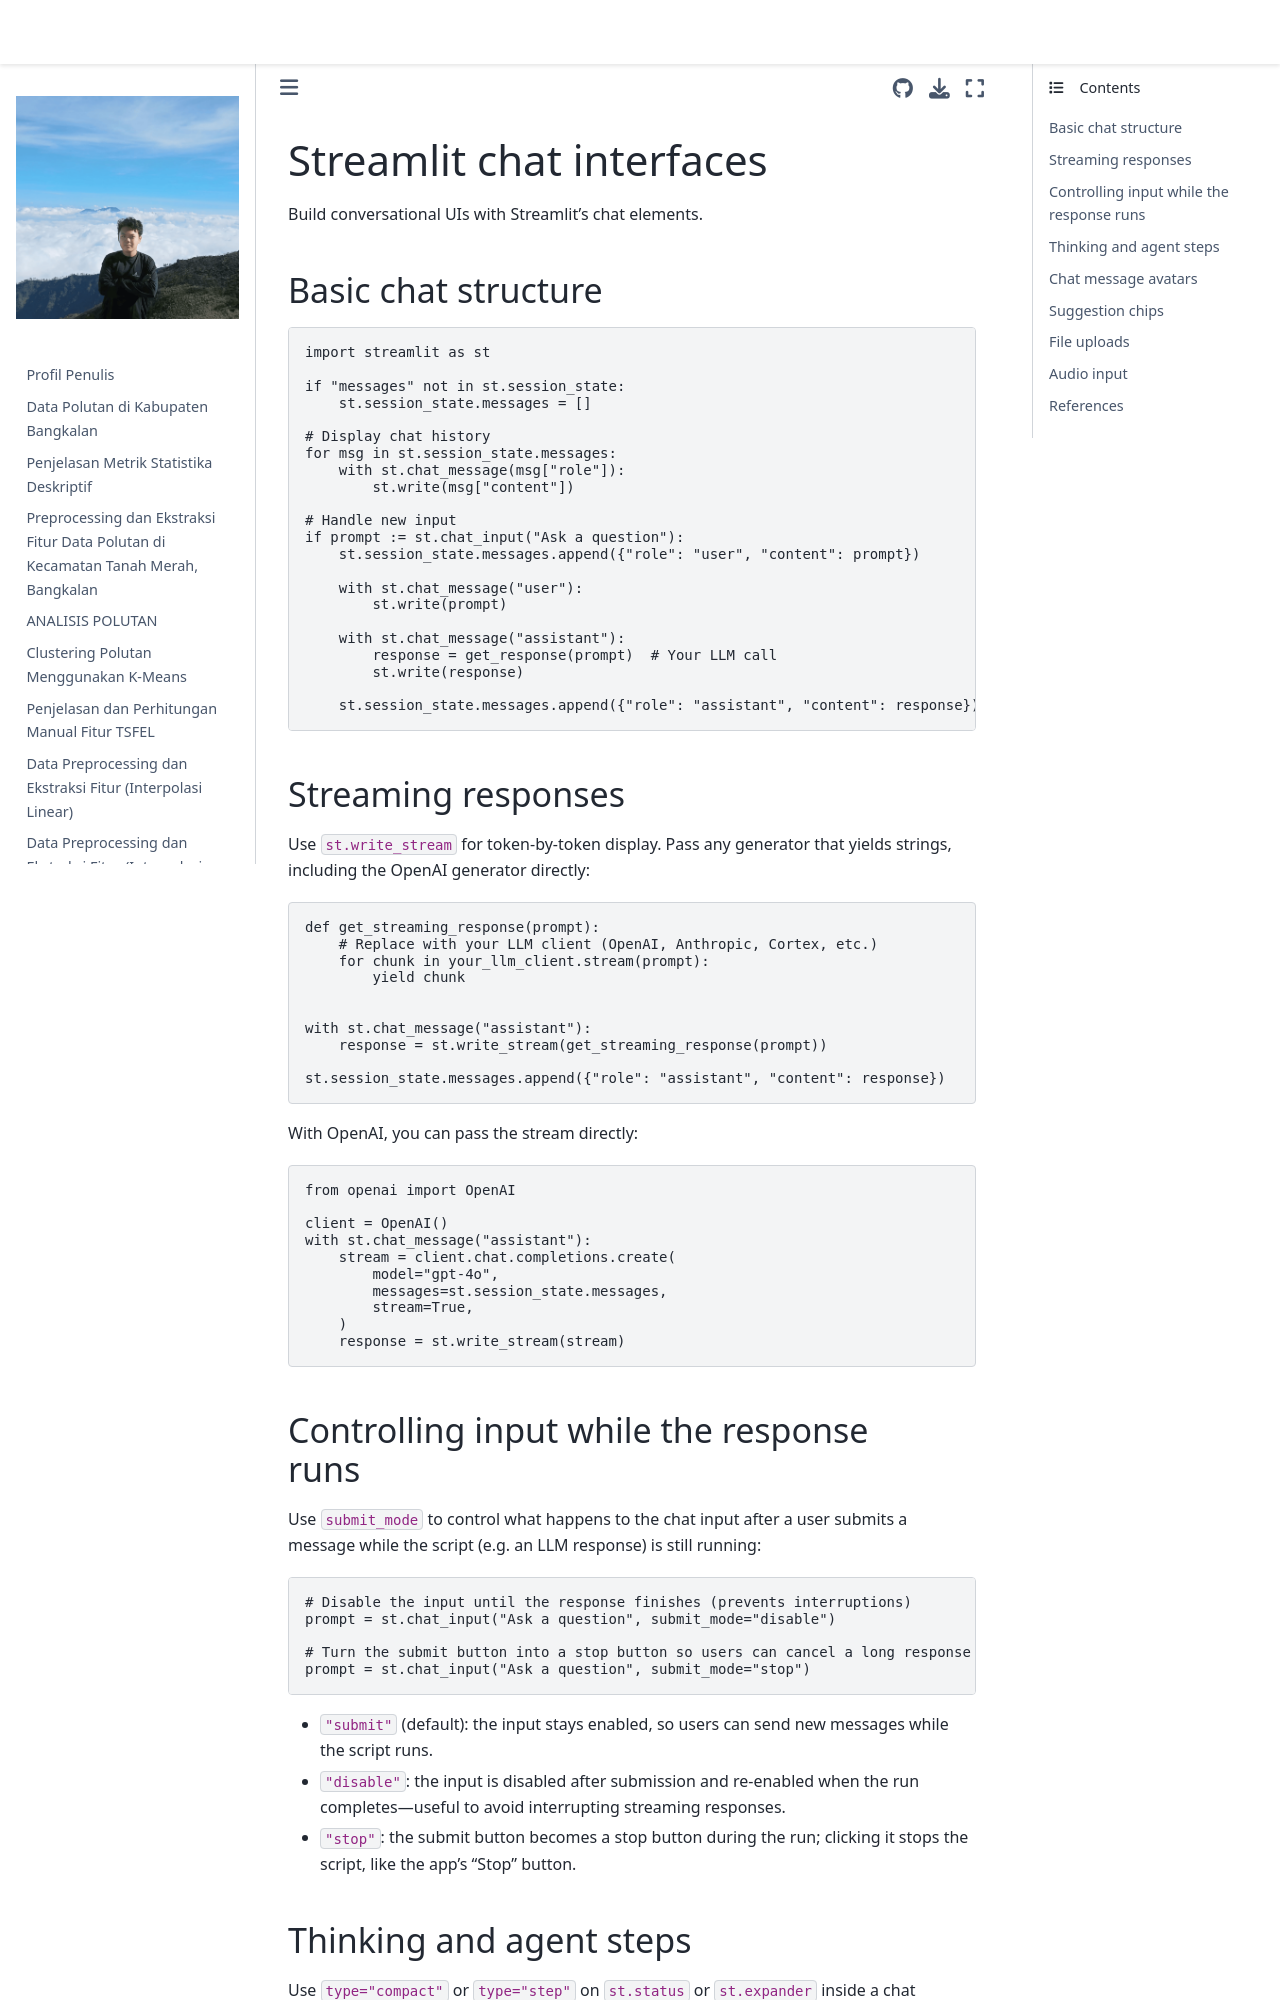

repository: 4212hz/PSD · page: streamlit_lulc_deploy/.venv/Lib/site-packages/streamlit/.agents/skills/developing-with-streamlit/references/chat-ui.html · generator: jekyll


# Streamlit chat interfaces

Build conversational UIs with Streamlit's chat elements.

## Basic chat structure

```python
import streamlit as st

if "messages" not in st.session_state:
    st.session_state.messages = []

# Display chat history
for msg in st.session_state.messages:
    with st.chat_message(msg["role"]):
        st.write(msg["content"])

# Handle new input
if prompt := st.chat_input("Ask a question"):
    st.session_state.messages.append({"role": "user", "content": prompt})

    with st.chat_message("user"):
        st.write(prompt)

    with st.chat_message("assistant"):
        response = get_response(prompt)  # Your LLM call
        st.write(response)

    st.session_state.messages.append({"role": "assistant", "content": response})
```

## Streaming responses

Use `st.write_stream` for token-by-token display. Pass any generator that yields strings, including the OpenAI generator directly:

```python
def get_streaming_response(prompt):
    # Replace with your LLM client (OpenAI, Anthropic, Cortex, etc.)
    for chunk in your_llm_client.stream(prompt):
        yield chunk


with st.chat_message("assistant"):
    response = st.write_stream(get_streaming_response(prompt))

st.session_state.messages.append({"role": "assistant", "content": response})
```

With OpenAI, you can pass the stream directly:

```python
from openai import OpenAI

client = OpenAI()
with st.chat_message("assistant"):
    stream = client.chat.completions.create(
        model="gpt-4o",
        messages=st.session_state.messages,
        stream=True,
    )
    response = st.write_stream(stream)
```

## Controlling input while the response runs

Use `submit_mode` to control what happens to the chat input after a user submits a message while the script (e.g. an LLM response) is still running:

```python
# Disable the input until the response finishes (prevents interruptions)
prompt = st.chat_input("Ask a question", submit_mode="disable")

# Turn the submit button into a stop button so users can cancel a long response
prompt = st.chat_input("Ask a question", submit_mode="stop")
```

- `"submit"` (default): the input stays enabled, so users can send new messages while the script runs.
- `"disable"`: the input is disabled after submission and re-enabled when the run completes—useful to avoid interrupting streaming responses.
- `"stop"`: the submit button becomes a stop button during the run; clicking it stops the script, like the app's "Stop" button.
